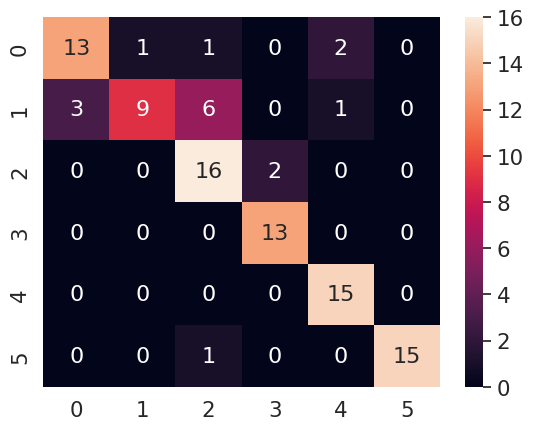

Recreate this plot in Python.
import seaborn as sn
import pandas as pd
import matplotlib.pyplot as plt

if __name__ == "__main__":
    array = [[13,1,1,0,2,0],
         [3,9,6,0,1,0],
         [0,0,16,2,0,0],
         [0,0,0,13,0,0],
         [0,0,0,0,15,0],
         [0,0,1,0,0,15]]

    df_cm = pd.DataFrame(array, range(6), range(6))

    def displaymatrix(df_cm):

        # plt.figure(figsize=(10,7))
        sn.set(font_scale=1.4) # for label size
        sn.heatmap(df_cm, annot=True, annot_kws={"size": 16}) # font size

        plt.show()

    displaymatrix(df_cm)